Run: headless pygame with SDL's dummy video driver; simulated clock (each Clock.tick advances the game by its frame time, no real sleeping); random seed 0; keys injected as events and as key.get_pressed() state; no mouse input.
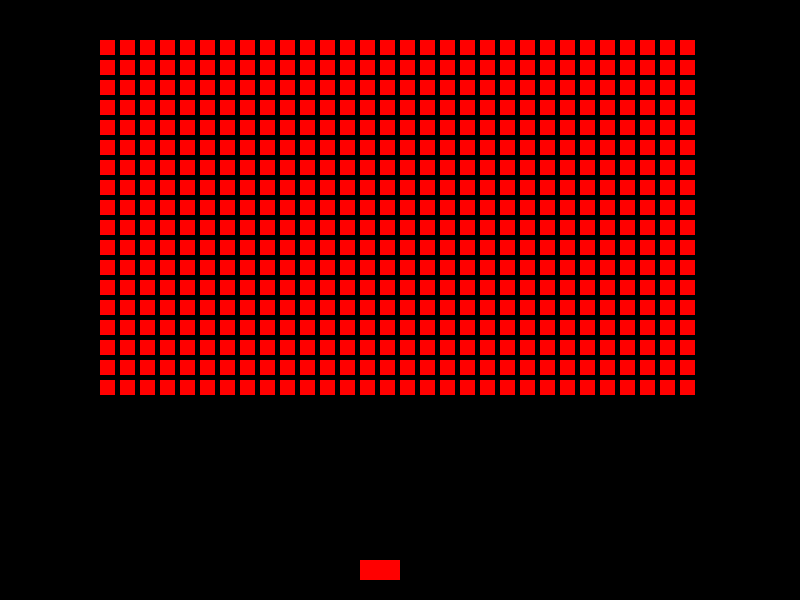
Frame 1 of 4 · flips 1–60 · no input
Frame 2 of 4 · flips 61–180 · tapped SPACE, RETURN · held RIGHT (→), D · screen unchanged from frame 1, image omitted
Frame 3 of 4 · flips 181–300 · held DOWN (↓), S · screen unchanged from frame 2, image omitted
Frame 4 of 4 · flips 301–420 · held LEFT (←), A, UP (↑), W · screen unchanged from frame 3, image omitted

The pygame program that drew these frames:

import pygame 

pygame.init()

# screaan settings
WIDTH = 800
HIGHT = 600

class game_ob():
    def __init__(self,x,y):
        self.x = x
        self.y = y
    def draw (self,screen,w,h):
        pygame.draw.rect(screen,'red',(self.x,self.y,w,h))
invader = []
for i in range(100,700,20):
    for j in range (40,400,20):
      invader.append(game_ob(i,j))




screen = pygame.display.set_mode((WIDTH,HIGHT))
pygame.display.set_caption("space invader")
clock = pygame.time.Clock()
running = True

while running :
    screen.fill("black")

    for event in pygame.event.get():
        if event.type == pygame.QUIT:
            running = False
    player = game_ob(WIDTH/2-40,HIGHT-40)
    player.draw(screen,40,20)

    for i in invader :
        i.draw(screen,15,15)
    pygame.display.flip()
    clock.tick(60)

pygame.quit()
